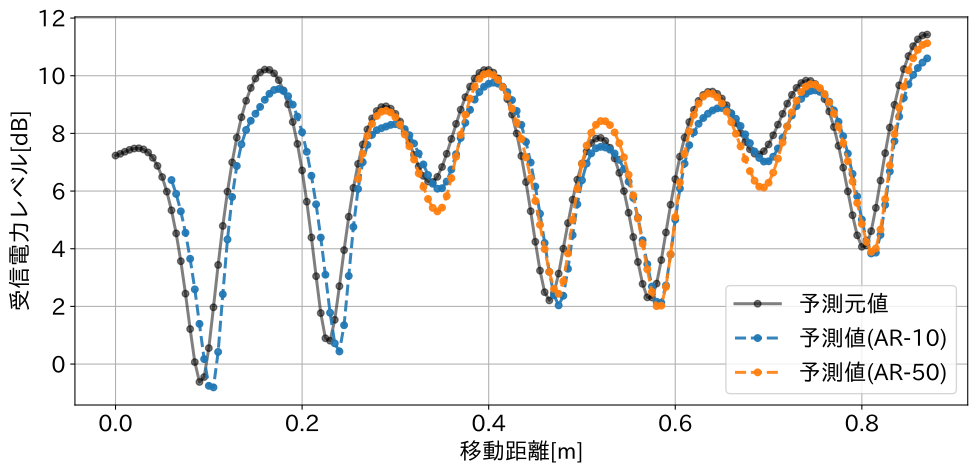

The file beside this chart, header and first rows:
Index, x[m], Actual, order-10, order-50
0, 0.0, 7.231, , 
1, 0.005, 7.292, , 
2, 0.01, 7.363, , 
3, 0.015, 7.429, , 
4, 0.02, 7.475, , 
5, 0.025, 7.486, , 
6, 0.03, 7.445, , 
7, 0.035, 7.339, , 
8, 0.04, 7.153, , 
9, 0.045, 6.874, , 
10, 0.05, 6.488, , 
11, 0.055, 5.98, , 
12, 0.06, 5.333, 6.382, 
13, 0.065, 4.533, 5.902, 
14, 0.07, 3.567, 5.298, 
15, 0.075, 2.442, 4.553, 
16, 0.08, 1.215, 3.652, 
17, 0.085, 0.0679, 2.591, 
18, 0.09, -0.6208, 1.393, 
19, 0.095, -0.4502, 0.1732, 
20, 0.1, 0.5528, -0.7546, 
21, 0.105, 1.969, -0.8087, 
22, 0.11, 3.438, 0.4204, 
23, 0.115, 4.792, 2.42, 
24, 0.12, 5.98, 4.321, 
25, 0.125, 6.997, 5.796, 
26, 0.13, 7.853, 6.87, 
27, 0.135, 8.56, 7.623, 
28, 0.14, 9.132, 8.12, 
29, 0.145, 9.577, 8.44, 
30, 0.15, 9.902, 8.681, 
31, 0.155, 10.11, 8.92, 
32, 0.16, 10.21, 9.166, 
33, 0.165, 10.2, 9.375, 
34, 0.17, 10.08, 9.506, 
35, 0.175, 9.846, 9.541, 
36, 0.18, 9.492, 9.471, 
37, 0.185, 9.012, 9.292, 
38, 0.19, 8.397, 8.998, 
39, 0.195, 7.635, 8.584, 
40, 0.2, 6.717, 8.042, 
41, 0.205, 5.633, 7.362, 
42, 0.21, 4.391, 6.532, 
43, 0.215, 3.047, 5.541, 
44, 0.22, 1.768, 4.387, 
45, 0.225, 0.8949, 3.098, 
46, 0.23, 0.81, 1.78, 
47, 0.235, 1.534, 0.7178, 
48, 0.24, 2.701, 0.4368, 
49, 0.245, 3.953, 1.347, 
50, 0.25, 5.11, 3.058, 
51, 0.255, 6.11, 4.758, 
52, 0.26, 6.943, 6.074, 6.423
53, 0.265, 7.615, 6.999, 7.298
54, 0.27, 8.137, 7.603, 7.913
55, 0.275, 8.522, 7.949, 8.334
56, 0.28, 8.778, 8.111, 8.605
57, 0.285, 8.915, 8.181, 8.751
58, 0.29, 8.94, 8.238, 8.788
59, 0.295, 8.859, 8.296, 8.724
... 3,940 more rows
